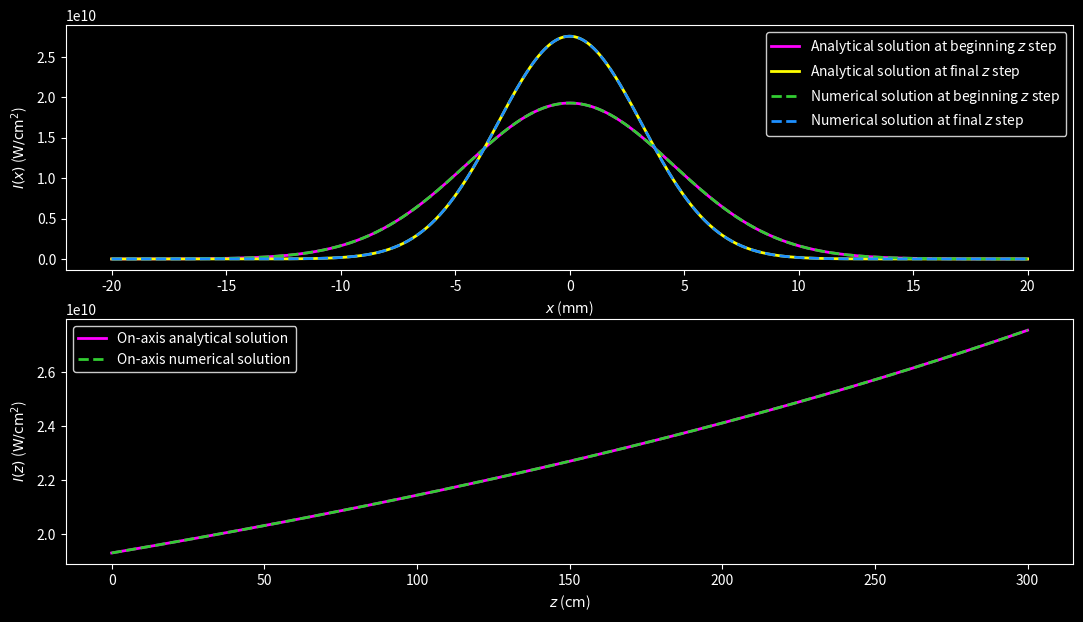
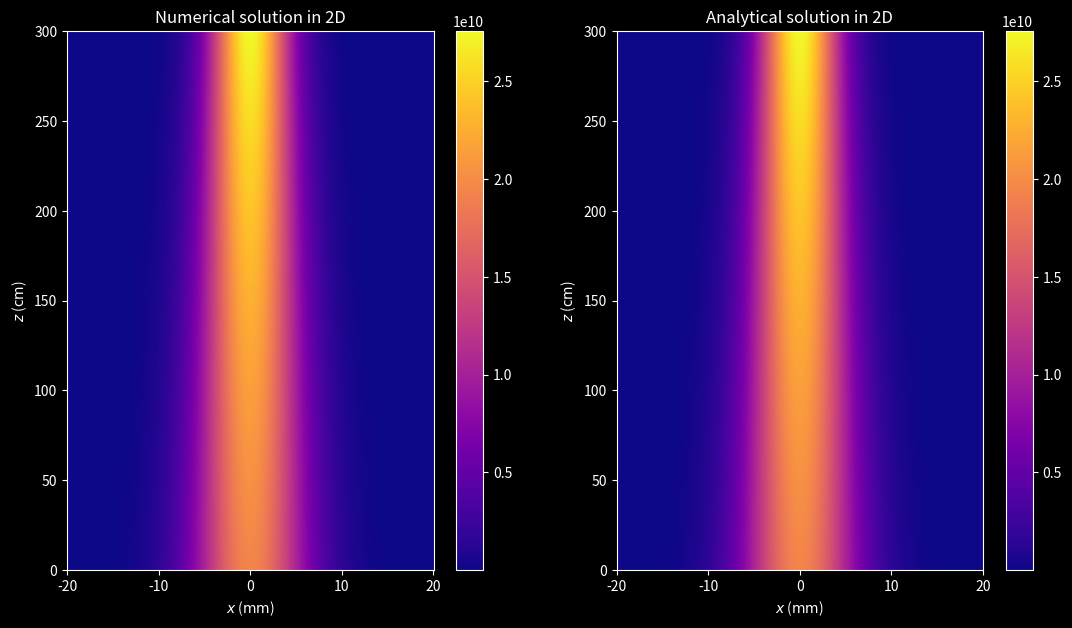
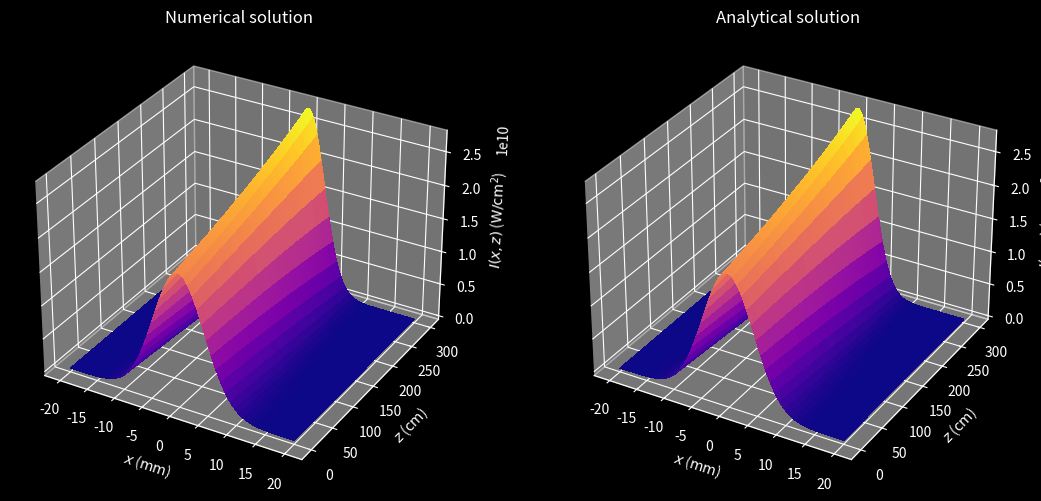

These figures' Python source, in order:
"""
This program solves the Unidirectional Pulse Propagation Equation (UPPE) of an ultra-intense
and ultra-short laser pulse.
This program includes:
    - Diffraction (for one transverse direction).

Numerical discretization: Finite Differences Method (FDM)
    - Method: Fast Fourier Transform (FFT).
    - Initial condition: Gaussian.
    - Boundary conditions: Periodic.

UPPE:           ∂E/∂z = i/(2k) ∂²E/∂x²


E: envelope.
i: imaginary unit.
x: radial coordinate.
z: distance coordinate.
k: wavenumber (in the interacting media).
∇: nabla operator (for the tranverse direction).
∇²: laplace operator (for the transverse direction).
"""

import matplotlib as mpl
import matplotlib.pyplot as plt
import numpy as np
from numpy.fft import fft, ifft
from tqdm import tqdm


def initial_condition(radius, im_unit, beam_parameters):
    """
    Set the post-lens chirped Gaussian beam.

    Parameters:
    - radius (array): radial array
    - im_unit (complex): square root of -1
    - beam_parameters (dict): dictionary containing the beam parameters
        - amplitude (float): amplitude of the Gaussian beam
        - waist (float): waist of the Gaussian beam
        - wave_number (float): wavenumber of the Gaussian beam
        - focal_length (float): focal length of the initial lens

    Returns:
    - array: Gaussian beam envelope's initial condition
    """
    amplitude = beam_parameters["AMPLITUDE"]
    waist = beam_parameters["WAIST_0"]
    wave_number = beam_parameters["WAVENUMBER"]
    focal_length = beam_parameters["FOCAL_LENGTH"]
    gaussian_envelope = amplitude * np.exp(
        -((radius / waist) ** 2)
        - 0.5 * im_unit * wave_number * radius**2 / focal_length
    )

    return gaussian_envelope


def fft_step(fourier_coefficient, current_envelope, next_envelope):
    """
    Compute one step of the FFT propagation scheme.

    Parameters:
    - fourier_coefficient: precomputed Fourier coefficient
    - current_envelope: envelope at step k
    - next_envelope: pre-allocated array for envelope at step k + 1
    """
    next_envelope[:] = ifft(fourier_coefficient * fft(current_envelope))


IM_UNIT = 1j
PI = np.pi

## Set parameters (grid spacing, propagation step, etc.)
# Radial (x) grid
INI_RADI_COOR, FIN_RADI_COOR, N_RADI_NODES = -2e-2, 2e-2, 1000
RADI_STEP_LEN = (FIN_RADI_COOR - INI_RADI_COOR) / (N_RADI_NODES - 1)
AXIS_NODE = int(-INI_RADI_COOR / RADI_STEP_LEN)  # On-axis node
# Propagation (z) grid
INI_DIST_COOR, FIN_DIST_COOR, N_STEPS = 0, 3, 1000
DIST_STEP_LEN = (FIN_DIST_COOR - INI_DIST_COOR) / N_STEPS
# Wavenumber's (kx) grid
FRQ_STEP_LEN = 2 * PI / (N_RADI_NODES * RADI_STEP_LEN)
INI_FRQ_COOR_X1 = 0
FIN_FRQ_COOR_X1 = PI / RADI_STEP_LEN - FRQ_STEP_LEN
INI_FRQ_COOR_X2 = -PI / RADI_STEP_LEN
FIN_FRQ_COOR_X2 = -FRQ_STEP_LEN
kx1 = np.linspace(INI_FRQ_COOR_X1, FIN_FRQ_COOR_X1, N_RADI_NODES // 2)
kx2 = np.linspace(INI_FRQ_COOR_X2, FIN_FRQ_COOR_X2, N_RADI_NODES // 2)
radi_array = np.linspace(INI_RADI_COOR, FIN_RADI_COOR, N_RADI_NODES)
dist_array = np.linspace(INI_DIST_COOR, FIN_DIST_COOR, N_STEPS + 1)
kx_array = np.append(kx1, kx2)
radi_2d_array, dist_2d_array = np.meshgrid(radi_array, dist_array, indexing="ij")

## Set beam and media parameters
LIGHT_SPEED = 299792458
PERMITTIVITY = 8.8541878128e-12
LIN_REF_IND_WATER = 1.334

WAVELENGTH_0 = 800e-9
WAIST_0 = 9e-3
PEAK_TIME = 130e-15
ENERGY = 4e-3
FOCAL_LENGTH = 10

## Set dictionaries for better organization
MEDIA = {
    "WATER": {
        "LIN_REF_IND": LIN_REF_IND_WATER,
        "INT_FACTOR": 0.5 * LIGHT_SPEED * PERMITTIVITY * LIN_REF_IND_WATER,
    },
    "VACUUM": {
        "LIGHT_SPEED": LIGHT_SPEED,
        "PERMITTIVITY": PERMITTIVITY,
    },
}

WAVENUMBER_0 = 2 * PI / WAVELENGTH_0
WAVENUMBER = 2 * PI * LIN_REF_IND_WATER / WAVELENGTH_0
POWER = ENERGY / (PEAK_TIME * np.sqrt(0.5 * PI))
INTENSITY = 2 * POWER / (PI * WAIST_0**2)
AMPLITUDE = np.sqrt(INTENSITY / MEDIA["WATER"]["INT_FACTOR"])

## Set dictionaries for better organization
BEAM = {
    "WAVELENGTH_0": WAVELENGTH_0,
    "WAIST_0": WAIST_0,
    "PEAK_TIME": PEAK_TIME,
    "ENERGY": ENERGY,
    "FOCAL_LENGTH": FOCAL_LENGTH,
    "WAVENUMBER_0": WAVENUMBER_0,
    "WAVENUMBER": WAVENUMBER,
    "POWER": POWER,
    "INTENSITY": INTENSITY,
    "AMPLITUDE": AMPLITUDE,
}

## Set loop variables
DELTA_X = 0.25 * DIST_STEP_LEN / (BEAM["WAVENUMBER"] * RADI_STEP_LEN**2)
envelope = np.empty_like(radi_2d_array, dtype=complex)
envelope_store = np.empty_like(radi_array, dtype=complex)
fourier_coeff = np.exp(-2 * IM_UNIT * DELTA_X * (kx_array * RADI_STEP_LEN) ** 2)

## Set initial electric field wave packet
envelope[:, 0] = initial_condition(radi_array, IM_UNIT, BEAM)

## Propagation loop over desired number of steps
for k in tqdm(range(N_STEPS)):
    fft_step(fourier_coeff, envelope[:, k], envelope_store)
    envelope[:, k + 1] = envelope_store

## Analytical solution for a Gaussian beam
# Set arrays
envelope_s = np.empty_like(envelope)

# Set variables
RAYLEIGH_LEN = 0.5 * BEAM["WAVENUMBER"] * BEAM["WAIST_0"] ** 2
LENS_DIST = BEAM["FOCAL_LENGTH"] / (1 + (BEAM["FOCAL_LENGTH"] / RAYLEIGH_LEN) ** 2)
beam_waist = BEAM["WAIST_0"] * np.sqrt(
    (1 - dist_array / BEAM["FOCAL_LENGTH"]) ** 2 + (dist_array / RAYLEIGH_LEN) ** 2
)
beam_radius = (
    dist_array
    - LENS_DIST
    + (LENS_DIST * (BEAM["FOCAL_LENGTH"] - LENS_DIST)) / (dist_array - LENS_DIST)
)
gouy_phase = np.atan(
    (dist_array - LENS_DIST) / np.sqrt(BEAM["FOCAL_LENGTH"] * LENS_DIST - LENS_DIST**2)
)
#
ratio_term = BEAM["WAIST_0"] / beam_waist[np.newaxis, :]
decay_exp_term = (radi_array[:, np.newaxis] / beam_waist) ** 2
prop_exp_term = (
    0.5 * IM_UNIT * BEAM["WAVENUMBER"] * radi_array[:, np.newaxis] ** 2 / beam_radius
)
gouy_exp_term = IM_UNIT * gouy_phase[np.newaxis, :]

# Compute solution
envelope_s = (
    BEAM["AMPLITUDE"]
    * np.sqrt(ratio_term)
    * np.exp(-decay_exp_term + prop_exp_term - gouy_exp_term)
)

### Plots
plt.style.use("dark_background")
cmap_option = mpl.colormaps["plasma"]
figsize_option = (13, 7)

# Set up conversion factors
RADI_FACTOR = 1000
DIST_FACTOR = 100
AREA_FACTOR = 1e-4
# Set up plotting grid (mm, cm)
new_radi_2d_array = RADI_FACTOR * radi_2d_array
new_dist_2d_array = DIST_FACTOR * dist_2d_array
new_radi_array = new_radi_2d_array[:, 0]
new_dist_array = new_dist_2d_array[0, :]

# Set up intensities (W/cm^2)
plot_int = AREA_FACTOR * MEDIA["WATER"]["INT_FACTOR"] * np.abs(envelope) ** 2
plot_int_s = AREA_FACTOR * MEDIA["WATER"]["INT_FACTOR"] * np.abs(envelope_s) ** 2

## Set up figure 1
fig1, (ax1, ax2) = plt.subplots(2, 1, figsize=figsize_option)
# Subplot 1
intensity_list = [
    (
        plot_int_s[:, 0],
        "#FF00FF",  # Magenta
        "-",
        r"Analytical solution at beginning $z$ step",
    ),
    (
        plot_int_s[:, -1],
        "#FFFF00",  # Pure yellow
        "-",
        r"Analytical solution at final $z$ step",
    ),
    (
        plot_int[:, 0],
        "#32CD32",  # Lime green
        "--",
        r"Numerical solution at beginning $z$ step",
    ),
    (
        plot_int[:, -1],
        "#1E90FF",  # Electric Blue
        "--",
        r"Numerical solution at final $z$ step",
    ),
]
for data, color, style, label in intensity_list:
    ax1.plot(new_radi_array, data, color, linestyle=style, linewidth=2, label=label)
ax1.set(xlabel=r"$x$ ($\mathrm{mm}$)", ylabel=r"$I(x)$ ($\mathrm{W/{cm}^2}$)")
ax1.legend(facecolor="black", edgecolor="white")
# Subplot 2
ax2.plot(
    new_dist_array,
    plot_int_s[AXIS_NODE, :],
    "#FF00FF",  # Magenta
    linestyle="-",
    linewidth=2,
    label="On-axis analytical solution",
)
ax2.plot(
    new_dist_array,
    plot_int[AXIS_NODE, :],
    "#32CD32",  # Lime green
    linestyle="--",
    linewidth=2,
    label="On-axis numerical solution",
)
ax2.set(xlabel=r"$z$ ($\mathrm{cm}$)", ylabel=r"$I(z)$ ($\mathrm{W/{cm}^2}$)")
ax2.legend(facecolor="black", edgecolor="white")

# fig1.tight_layout()
plt.show()

## Set up figure 2
fig2, (ax3, ax4) = plt.subplots(1, 2, figsize=figsize_option)
# Subplot 1
fig2_1 = ax3.pcolormesh(
    new_radi_2d_array, new_dist_2d_array, plot_int, cmap=cmap_option
)
fig2.colorbar(fig2_1, ax=ax3)
ax3.set(xlabel=r"$x$ ($\mathrm{mm}$)", ylabel=r"$z$ ($\mathrm{cm}$)")
ax3.set_title("Numerical solution in 2D")
# Subplot 2
fig2_2 = ax4.pcolormesh(
    new_radi_2d_array, new_dist_2d_array, plot_int_s, cmap=cmap_option
)
fig2.colorbar(fig2_2, ax=ax4)
ax4.set(xlabel=r"$x$ ($\mathrm{mm}$)", ylabel=r"$z$ ($\mathrm{cm}$)")
ax4.set_title("Analytical solution in 2D")

# fig2.tight_layout()
plt.show()

## Set up figure 3
fig3, (ax5, ax6) = plt.subplots(
    1, 2, figsize=figsize_option, subplot_kw={"projection": "3d"}
)
# Subplot 1
ax5.plot_surface(
    new_radi_2d_array,
    new_dist_2d_array,
    plot_int,
    cmap=cmap_option,
    linewidth=0,
    antialiased=False,
)
ax5.set(
    xlabel=r"$x$ ($\mathrm{mm}$)",
    ylabel=r"$z$ ($\mathrm{cm}$)",
    zlabel=r"$I(x,z)$ ($\mathrm{W/{cm}^2}$)",
)
ax5.set_title("Numerical solution")
# Subplot 2
ax6.plot_surface(
    new_radi_2d_array,
    new_dist_2d_array,
    plot_int_s,
    cmap=cmap_option,
    linewidth=0,
    antialiased=False,
)
ax6.set(
    xlabel=r"$x$ ($\mathrm{mm}$)",
    ylabel=r"$z$ ($\mathrm{cm}$)",
    zlabel=r"$I(x,z)$ ($\mathrm{W/{cm}^2}$)",
)
ax6.set_title("Analytical solution")

# fig3.tight_layout()
plt.show()
